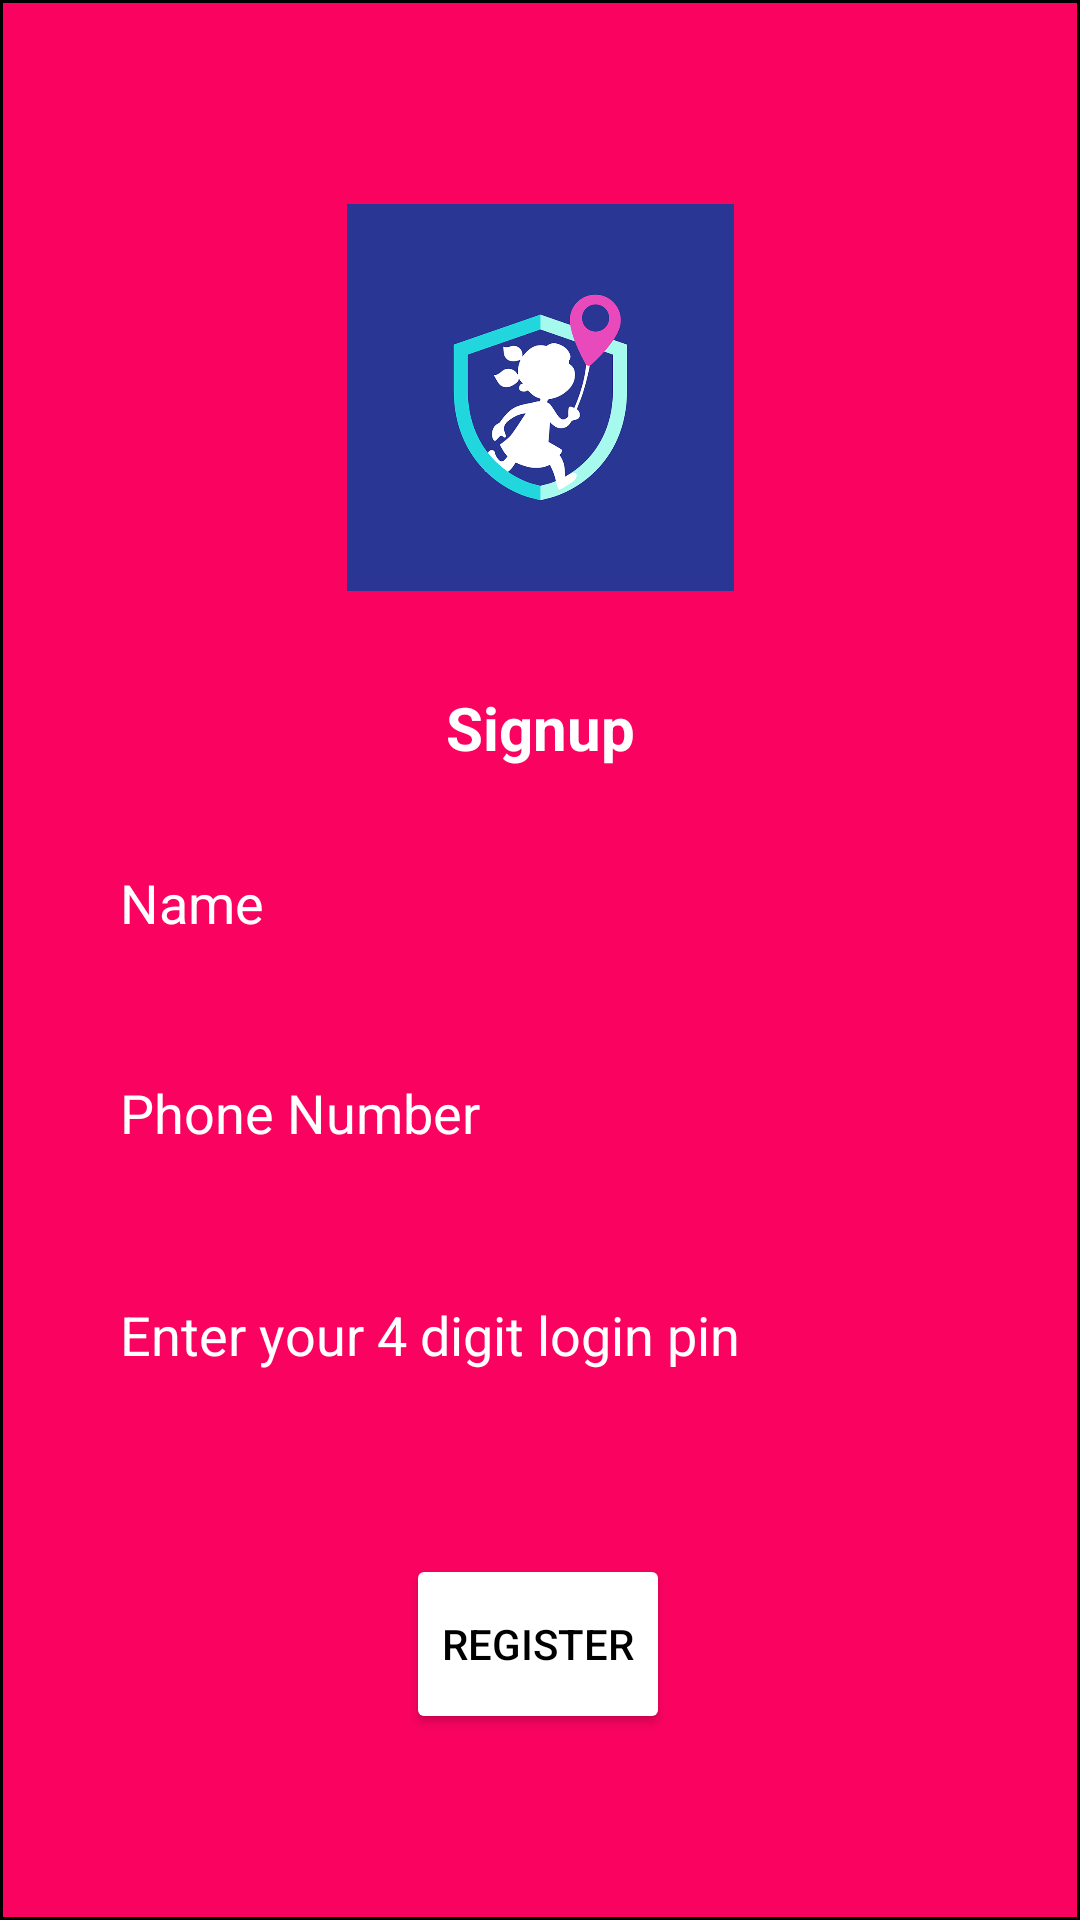

Here is an Android app screen rendered from its layout file. Give the layout XML and the strings, colors and styles it references.
<!-- AndroidManifest.xml: application theme Theme.WomenSaftyApp -->
<!-- res/layout/activity_login.xml -->
<?xml version="1.0" encoding="utf-8"?>
<androidx.constraintlayout.widget.ConstraintLayout xmlns:android="http://schemas.android.com/apk/res/android"
    xmlns:app="http://schemas.android.com/apk/res-auto"
    xmlns:tools="http://schemas.android.com/tools"
    android:layout_width="match_parent"
    android:background="@drawable/common"
    android:layout_height="match_parent"
    tools:context=".SignUpActivity">

    <TextView
        android:id="@+id/textView"
        android:layout_width="match_parent"
        android:layout_height="wrap_content"
        android:layout_marginHorizontal="30dp"
        android:layout_marginTop="32dp"
        android:gravity="center"
        android:text="Signup"
        android:textColor="@color/white"
        android:textSize="20dp"
        android:textStyle="bold"
        app:layout_constraintEnd_toEndOf="parent"
        app:layout_constraintStart_toStartOf="parent"
        app:layout_constraintTop_toBottomOf="@+id/imageView" />

    <EditText
        android:id="@+id/lpin"
        android:layout_width="match_parent"
        android:layout_height="50dp"
        android:padding="10dp"
        android:textColor="@color/white"
        android:textColorHint="@color/white"
        android:background="@drawable/bg1"
        android:layout_marginHorizontal="30dp"
        android:layout_marginTop="24dp"
        android:ems="10"
        android:maxLength="4"
        android:hint="Enter your 4 digit login pin"
        android:inputType="numberPassword"
        app:layout_constraintEnd_toEndOf="parent"
        app:layout_constraintStart_toStartOf="parent"
        app:layout_constraintTop_toBottomOf="@+id/uphone" />

    <EditText
        android:id="@+id/uname"
        android:layout_width="match_parent"
        android:layout_height="50dp"
        android:padding="10dp"
        android:textColor="@color/white"
        android:textColorHint="@color/white"
        android:background="@drawable/bg1"
        android:layout_marginHorizontal="30dp"
        android:layout_marginTop="20dp"
        android:ems="10"
        android:hint="Name"
        android:inputType="textPersonName"
        app:layout_constraintEnd_toEndOf="parent"
        app:layout_constraintStart_toStartOf="parent"
        app:layout_constraintTop_toBottomOf="@+id/textView" />

    <Button
        android:id="@+id/btn_proceed"
        android:layout_width="wrap_content"
        android:layout_height="60dp"
        android:layout_marginTop="48dp"
        android:backgroundTint="#fff"
      android:textColor="@color/black"
        android:text="Register"
        app:layout_constraintBottom_toBottomOf="parent"
        app:layout_constraintEnd_toEndOf="parent"
        app:layout_constraintHorizontal_bias="0.498"
        app:layout_constraintStart_toStartOf="parent"
        app:layout_constraintTop_toBottomOf="@+id/lpin"
        app:layout_constraintVertical_bias="0.0" />

    <EditText
        android:id="@+id/uphone"
        android:layout_width="match_parent"
        android:textColor="@color/white"
        android:textColorHint="@color/white"
        android:background="@drawable/bg1"
        android:layout_height="50dp"
        android:padding="10dp"
        android:layout_marginHorizontal="30dp"
        android:layout_marginTop="20dp"
        android:ems="10"
        android:hint="Phone Number"
        android:inputType="phone"
        app:layout_constraintEnd_toEndOf="parent"
        app:layout_constraintStart_toStartOf="parent"
        app:layout_constraintTop_toBottomOf="@+id/uname" />

    <ImageView
        android:id="@+id/imageView"
        android:layout_width="135dp"
        android:layout_height="129dp"
        android:layout_marginTop="68dp"
        android:src="@drawable/splash"
        app:layout_constraintEnd_toEndOf="parent"
        app:layout_constraintStart_toStartOf="parent"
        app:layout_constraintTop_toTopOf="parent" />
</androidx.constraintlayout.widget.ConstraintLayout>
<!-- resources referenced by this layout -->
<resources>
  <color name="black">#FF000000</color>
  <color name="white">#FFFFFFFF</color>
  <!-- drawable common (drawable) -->
  <?xml version="1.0" encoding="utf-8"?>
  <shape xmlns:android="http://schemas.android.com/apk/res/android" android:shape="rectangle">
      <solid android:color="#FA0360"/>
      <corners android:topLeftRadius="0dp" android:topRightRadius="0dp"/>
      <stroke android:width="1dp" android:color="@color/black"/>
  
  </shape>
  <!-- drawable splash: png bitmap (drawable, 22072 bytes) -->
  <style name="Theme.WomenSaftyApp" parent="Theme.MaterialComponents.DayNight.DarkActionBar">
          
          <item name="colorPrimary">@color/purple_500</item>
          <item name="colorPrimaryVariant">@color/purple_700</item>
          <item name="colorOnPrimary">@color/white</item>
          
          <item name="colorSecondary">@color/teal_200</item>
          <item name="colorSecondaryVariant">@color/teal_700</item>
          <item name="colorOnSecondary">@color/black</item>
          
          <item name="android:statusBarColor">?attr/colorPrimaryVariant</item>
          
      </style>
  <color name="purple_500">#070303</color>
  <color name="purple_700">#0E0505</color>
  <color name="teal_200">#FF03DAC5</color>
  <color name="teal_700">#FF018786</color>
</resources>
